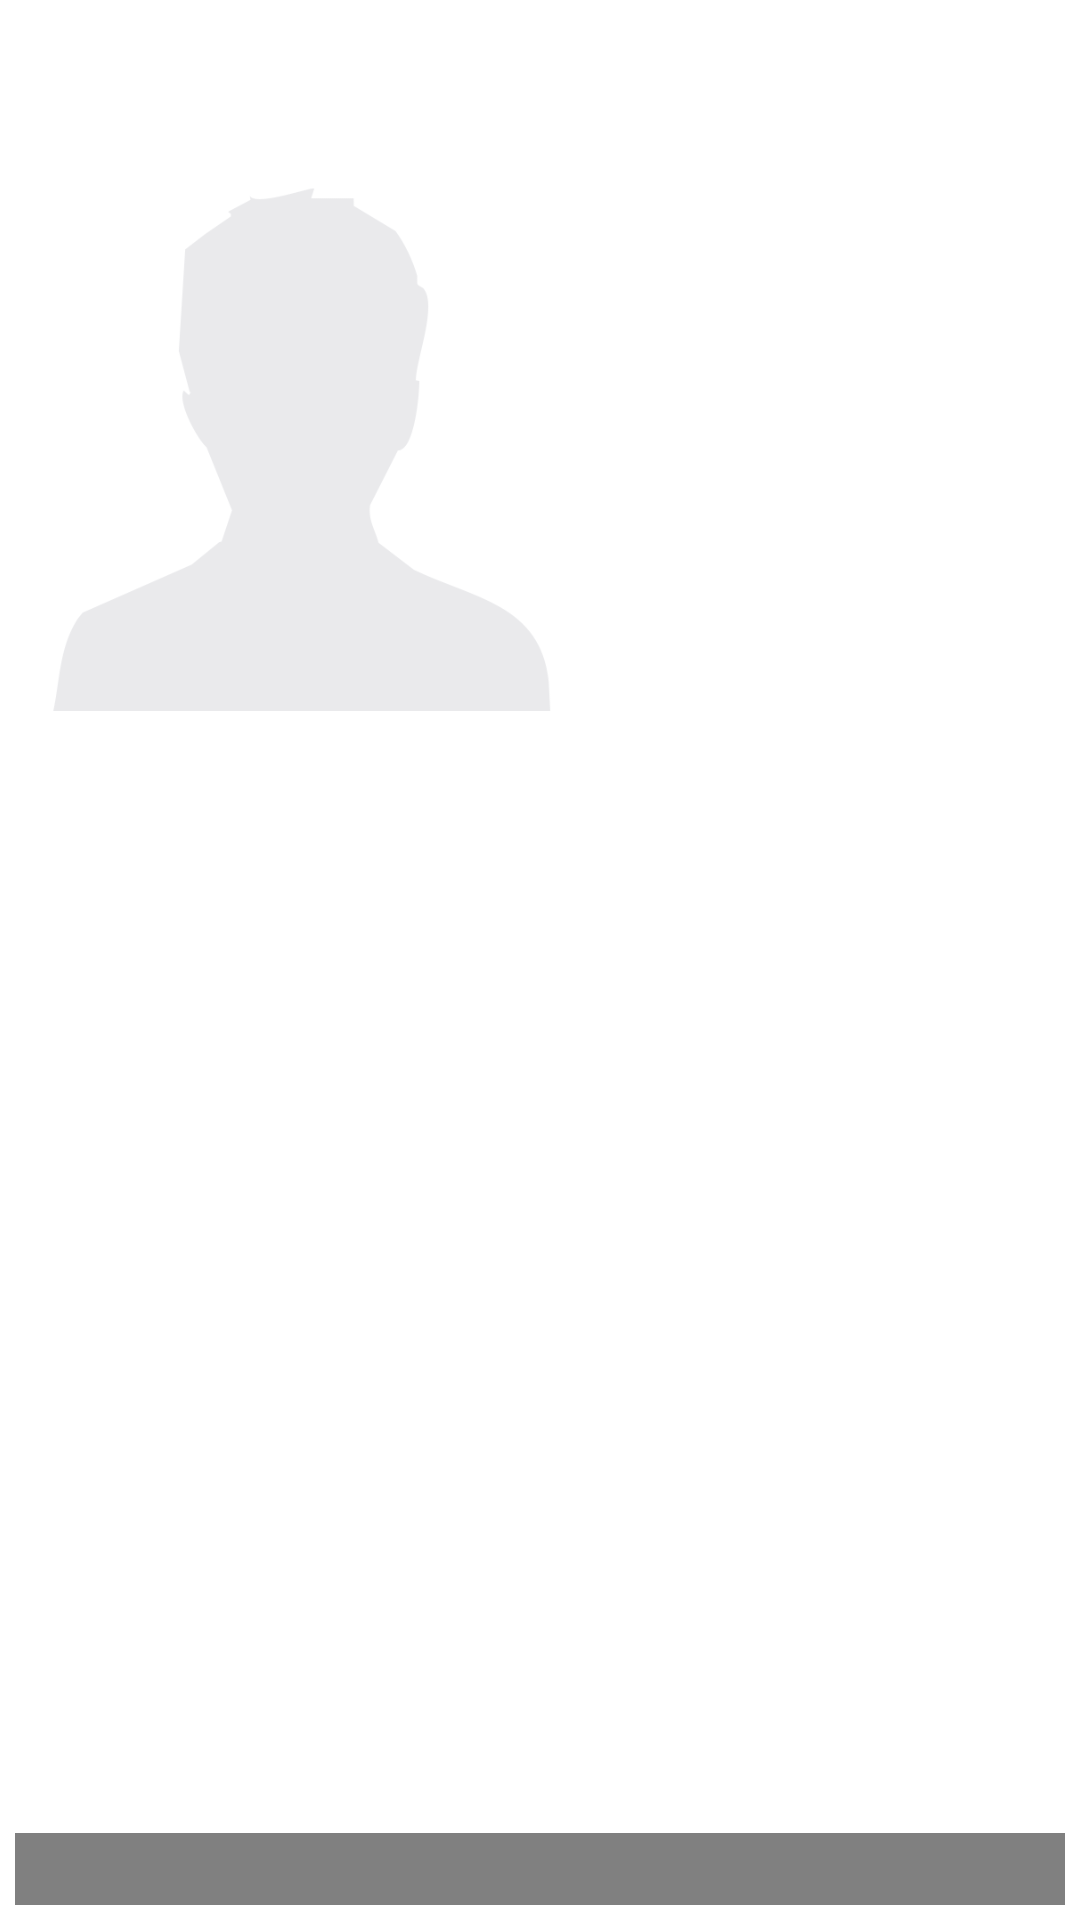

This screen was rendered from an Android layout file. Write that file and the resources it references.
<!-- AndroidManifest.xml: application theme AppTheme -->
<!-- res/layout/simple_contact_object_grid.xml -->
<?xml version="1.0" encoding="utf-8"?>
<RelativeLayout xmlns:android="http://schemas.android.com/apk/res/android"
    android:layout_width="190dp"
    android:layout_height="257dp"
    android:padding="5sp" >

    <ImageView
        android:id="@+id/pic"
        android:layout_width="190dp"
        android:layout_height="257dp"
        android:src="@drawable/default_image" />
    
    <TextView
        android:id="@+id/name"
        android:layout_width="match_parent"
        android:layout_height="24dp"
        android:layout_alignParentBottom="true"
        android:layout_alignParentLeft="true"
        android:layout_alignParentRight="true"
        android:background="#B44B4B4B"
        android:textColor="#FFFFFF"
        android:textSize="20sp" >

	</TextView>

</RelativeLayout>
<!-- resources referenced by this layout -->
<resources>
  <!-- drawable default_image: png bitmap (drawable-hdpi, 10369 bytes) -->
  <style name="AppTheme" parent="AppBaseTheme">
          
      </style>
  <style name="AppBaseTheme" parent="android:Theme.Light">
          
      </style>
</resources>
